Run: headless pygame with SDL's dummy video driver; simulated clock (each Clock.tick advances the game by its frame time, no real sleeping); random seed 0; keys injected as events and as key.get_pressed() state; no mouse input.
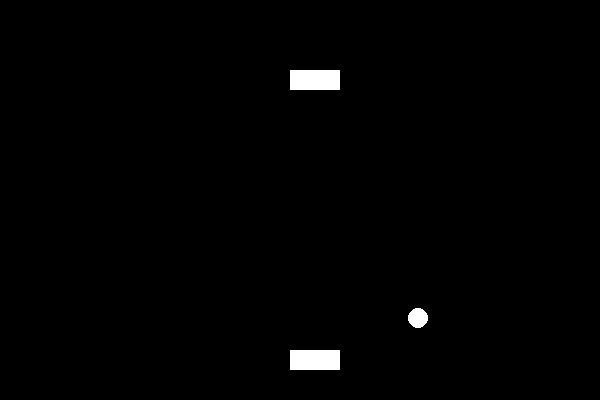
Frame 1 of 2 · flips 1–60 · no input
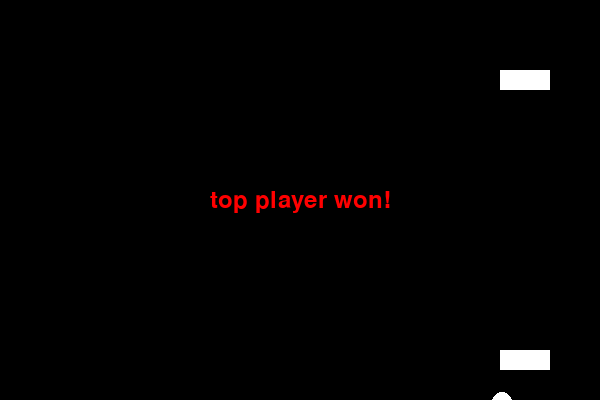
Frame 2 of 2 · flips 61–180 · tapped SPACE, RETURN · held RIGHT (→), D (game ended)

The pygame program that drew these frames:

import pygame
import random

pygame.init()
pygame.display.set_caption("pong")
screen = pygame.display.set_mode([600, 400])
screen.fill("black")
font = pygame.font.Font(None, 36)
clock = pygame.time.Clock()

running = True
has_winner = False
player1_x = 290
player1_y = 350
player2_x = 290
player2_y = 70
player_width = 50
player_height = 20
ball_radius = 10
ball_x = 300
ball_y = 200
player_speed = 5
ball_y_speed = 2 * random.randint(-1, 1)
ball_x_speed = 2 * random.randint(-1, 1)

pygame.draw.rect(screen, "white", [player1_x, player1_y, player_width, player_height])
pygame.draw.rect(screen, "white", [player2_x, player2_y, player_width, player_height])
pygame.draw.circle(screen, "white", [ball_x, ball_y], ball_radius)
pygame.display.flip()

if ball_x_speed == 0:
    ball_x_speed += 2
if ball_y_speed == 0:
    ball_y_speed += 2

while running:
    for event in pygame.event.get():
        if event.type == pygame.QUIT:
            running = False

    keys = pygame.key.get_pressed()

    pygame.draw.rect(screen, "black", [player1_x, player1_y, player_width, player_height])
    pygame.draw.rect(screen, "black", [player2_x, player2_y, player_width, player_height])
    pygame.draw.circle(screen, "black", [ball_x, ball_y], ball_radius)
    if keys[pygame.K_RIGHT]:
        player1_x += player_speed
        if player1_x > screen.get_width() - player_width:
            player1_x = 0
    if keys[pygame.K_LEFT]:
        player1_x -= player_speed
        if player1_x < 0:
            player1_x = screen.get_width() - player_width

    if keys[pygame.K_d]:
        player2_x += player_speed
        if player2_x > screen.get_width() - player_width:
            player2_x = 0
    if keys[pygame.K_a]:
        player2_x -= player_speed
        if player2_x < 0:
            player2_x = screen.get_width() - player_width

    ball_y += ball_y_speed
    ball_x += ball_x_speed
    if player1_x <= ball_x <= player1_x + player_width and player1_y <= ball_y + ball_radius <= player1_y + player_height:
        ball_y_speed *= -1
        ball_y = player1_y - ball_radius
    if player2_x <= ball_x <= player2_x + player_width and player2_y <= ball_y - ball_radius <= player2_y + player_height:
        ball_y_speed *= -1
        ball_y = player2_y + player_height + ball_radius
    if ball_x < ball_radius or ball_x > screen.get_width() - ball_radius:
        ball_x_speed *= -1

    if ball_y > screen.get_height():
        text = font.render("top player won!", True, "red", "black")
        has_winner = True
    if ball_y < 0:
        text = font.render("bottom player won!", True, "red", "black")
        has_winner = True

    pygame.draw.rect(screen, "white", [player1_x, player1_y, player_width, player_height])
    pygame.draw.rect(screen, "white", [player2_x, player2_y, player_width, player_height])
    pygame.draw.circle(screen, "white", [ball_x, ball_y], ball_radius)
    pygame.display.flip()

    if has_winner:
        text_rect = text.get_rect()
        text_rect.center = (screen.get_width() // 2, screen.get_height() // 2)
        screen.blit(text, text_rect)
        pygame.display.flip()
        pygame.time.delay(5000)
        running = False

    clock.tick(60)

pygame.quit()
